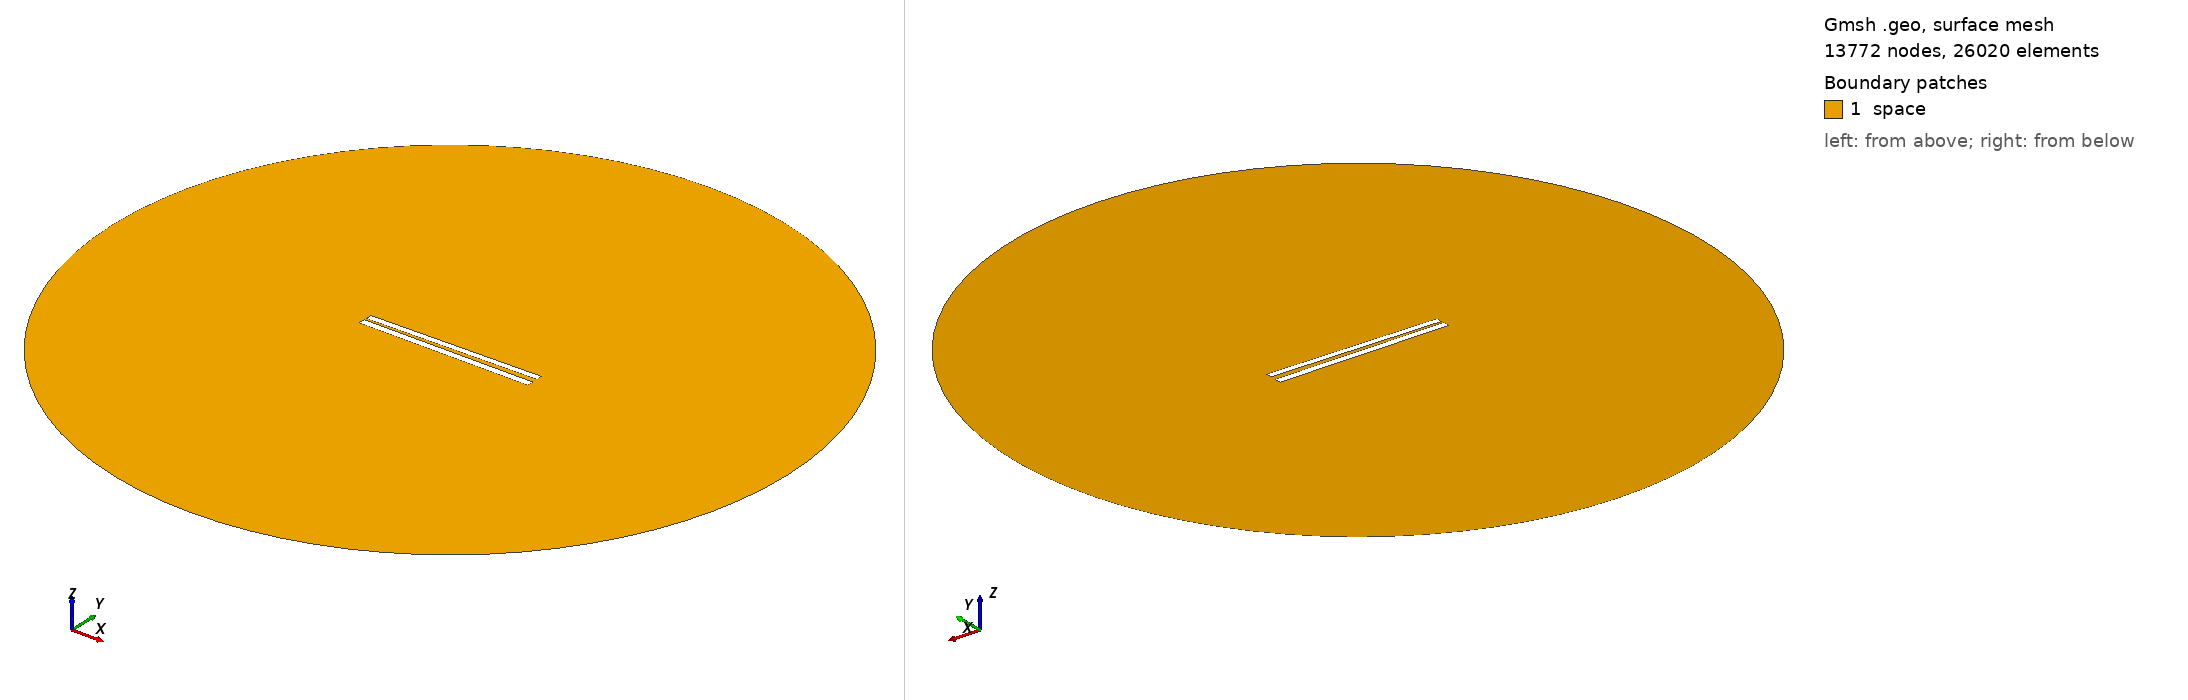

Gmsh geometry script, surface-meshed: 13772 nodes, 26020 surface elements. Boundary patches (legend numbers): 1 space. Left view from above one corner, right view from below the opposite corner. Legend entries are the model's physical surfaces. The drawing asked Gmsh for element sizes between 1% and 20% of the model's largest extent; the script's own settings can give other sizes.

=== 161.geo (drawn) ===
// Set the geometry kernel
SetFactory("OpenCASCADE");

//---------------------------------------
// Rectangles
//---------------------------------------

// Rectangle 1 (top)
Point(1) = {-49.84444444444444, 1.238888888888889, 0, 1.0};
Point(2) = {49.84444444444444, 1.238888888888889, 0, 1.0};
Point(3) = {49.84444444444444, 4.927777777777777, 0, 1.0};
Point(4) = {-49.84444444444444, 4.927777777777777, 0, 1.0};

Line(1) = {1, 2};
Line(2) = {2, 3};
Line(3) = {3, 4};
Line(4) = {4, 1};

Line Loop(1) = {1, 2, 3, 4};
Plane Surface(1) = {1};

Rotate { {0, 0, 1}, {0,  1.0833333333333333,  0}, 0.017 } {
  Surface{1};
}

// Rectangle 2 (bottom)
Point(5) = {-50,-1.0833333333333333, 0, 1.0};
Point(6) = { 50,-1.0833333333333333, 0, 1.0};
Point(7) = { 50,-5.083333333333333, 0, 1.0};
Point(8) = {-50,-5.083333333333333, 0, 1.0};

Line(5) = {5, 6};
Line(6) = {6, 7};
Line(7) = {7, 8};
Line(8) = {8, 5};

Line Loop(2) = {5, 6, 7, 8};
Plane Surface(2) = {2}; 


//---------------------------------------
// Circle
//---------------------------------------

// Define points
Point(9) = {0, 0, 0};        // Center
Point(10) = {200, 0, 0};     // Start point
Point(11) = {0, 200, 0};     // 90 degrees
Point(12) = {-200, 0, 0};    // 180 degrees
Point(13) = {0, -200, 0};    // 270 degrees

// Define circle arcs (each needs start, center, end)
Circle(9) = {10, 9, 11};
Circle(10) = {11, 9, 12};
Circle(11) = {12, 9, 13};
Circle(12) = {13, 9, 10};

// Define curve loop and surface if needed
Curve Loop(3) = {9, 10, 11, 12};
Surface(3) = {3};

// Subtract Rectangles from Circle
BooleanDifference{ Surface{3}; Delete; }{ Surface{1}; Surface{2}; Delete; }

//---------------------------------------
// Transfinite Lines and Surface
//---------------------------------------
r = 7;
Transfinite Line {1, 3} = 50*r Using Progression 1;
Transfinite Line {2, 4} = 2*r Using Progression 1;
Transfinite Line {5, 7} = 50*r Using Progression 1;
Transfinite Line {6, 8} = 2*r Using Progression 1;
Transfinite Line {9, 10, 11, 12} = 20 Using Progression 1;

//---------------------------------------
// Define Physical Groups
//---------------------------------------                

//--- Physical Curves
// Physical groups for boundaries
Physical Line("force_segment", 10) = {1};
Physical Line("upper_plate", 11) = {2, 3, 4};
Physical Line("lower_plate", 12) = {5, 6, 7, 8};
Physical Line("boundary", 20) = {9, 10, 11, 12};

//--- Physical Surfaces
Physical Surface("space", 30) = {3};

//---------------------------------------
// 6. Generate the Mesh
//---------------------------------------
Mesh 2;  // 2D mesh generation
